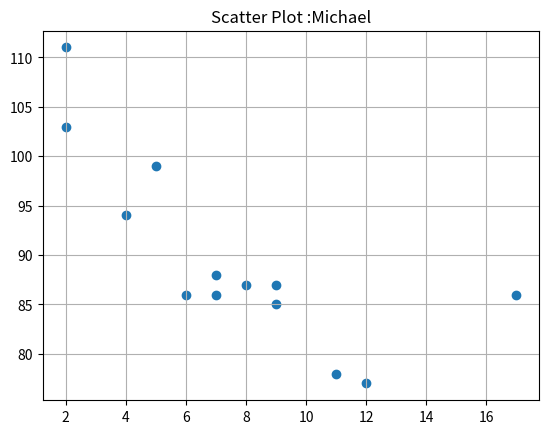

Write the Python code that produced this figure.
#
# Template for python program
# Name:
#

import matplotlib.pyplot as plt
import numpy as np 

# 1. Input
x= np.array([5,7,8,7,2,17,2,9,4,11,12,9,6])
y= np.array([99,86,87,88,111,86,103,87,94,78,77,85,86])

# 2. Process

# 3. Output
plt.title("Scatter Plot :Michael")
plt.grid()
plt.scatter(x,y)
plt.show()